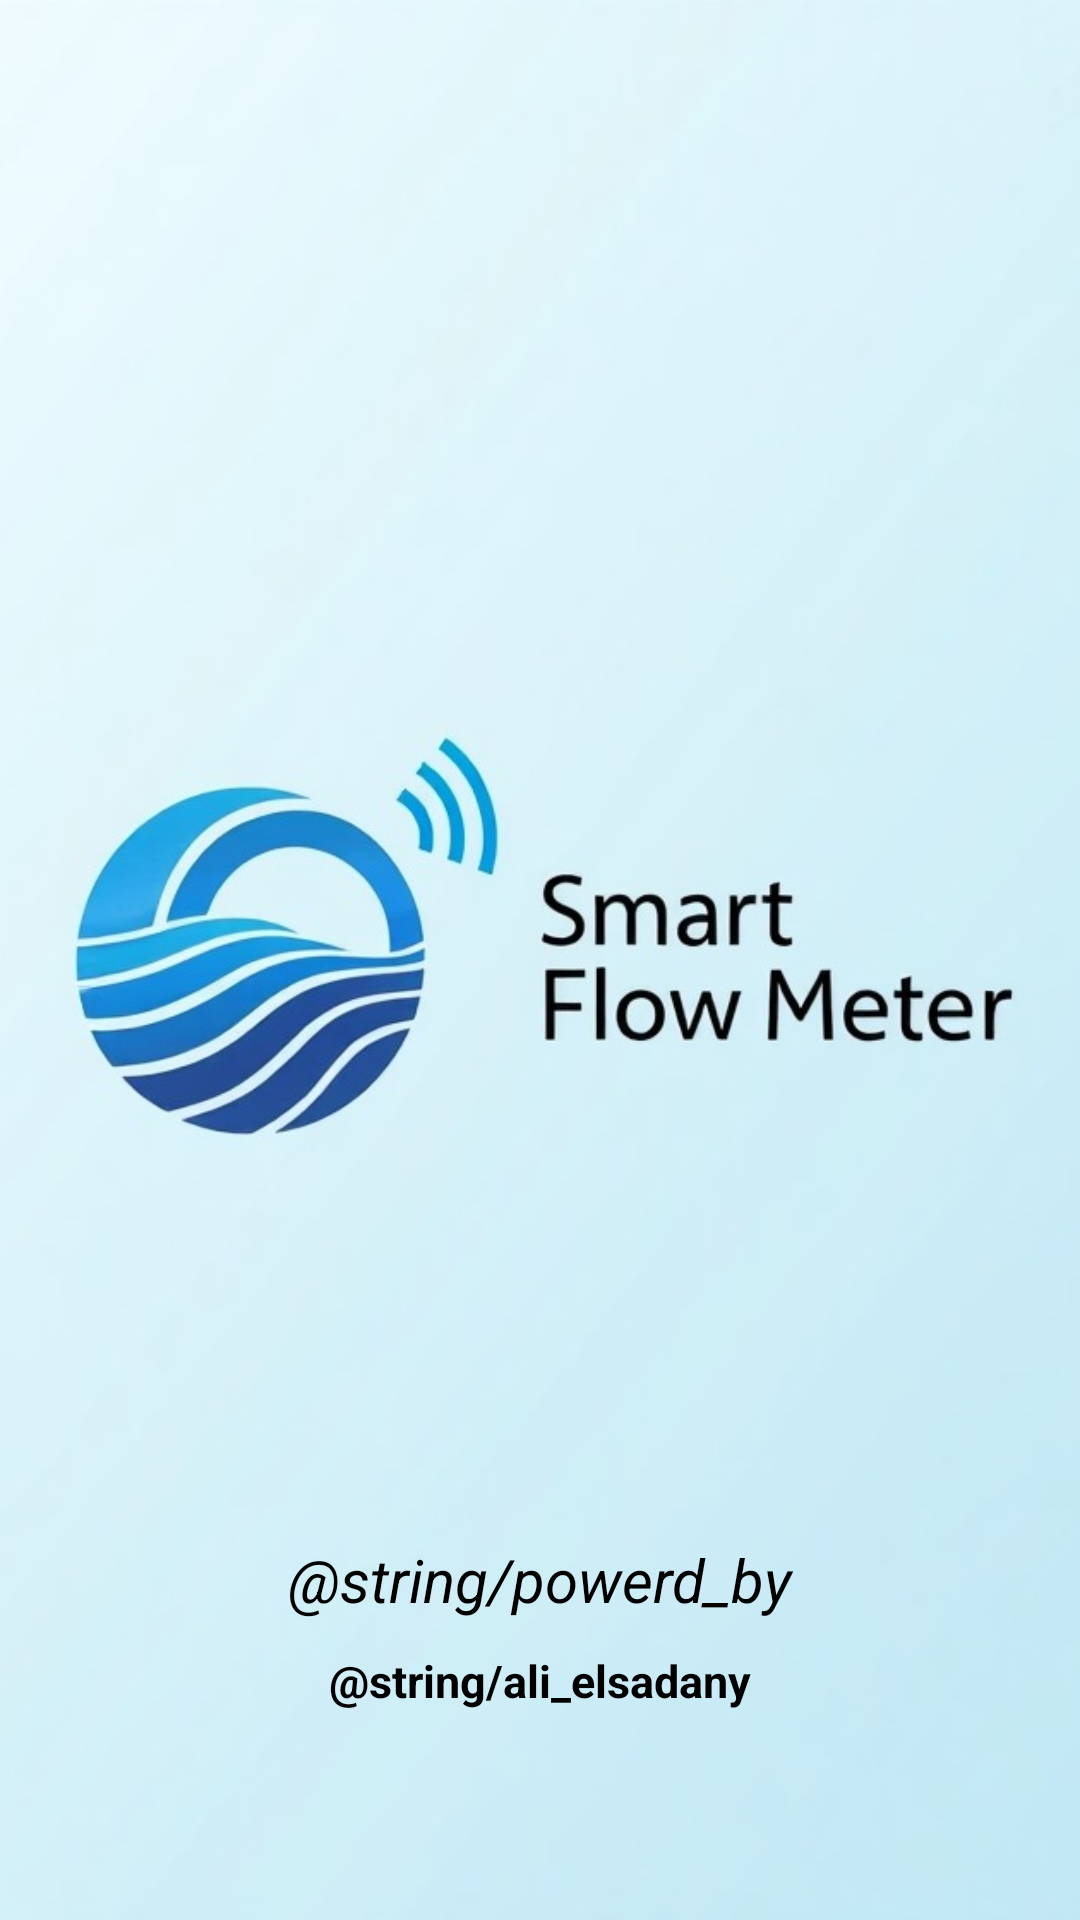

Layout XML and referenced resources for this Android screen:
<!-- AndroidManifest.xml: application theme Theme.AurduinoBluetooth -->
<!-- res/layout/activity_splash_screen.xml -->
<?xml version="1.0" encoding="utf-8"?>
<androidx.constraintlayout.widget.ConstraintLayout xmlns:android="http://schemas.android.com/apk/res/android"
    xmlns:app="http://schemas.android.com/apk/res-auto"
    xmlns:tools="http://schemas.android.com/tools"
    android:id="@+id/main"
    android:layout_width="match_parent"
    android:layout_height="match_parent"
    tools:context=".SplashScreen"
    >

    <ImageView
        android:id="@+id/imageView"
        android:layout_width="match_parent"
        android:layout_height="match_parent"
        android:scaleType="centerCrop"
        android:src="@drawable/splash_screen"
        tools:layout_editor_absoluteX="0dp"
        tools:layout_editor_absoluteY="0dp" />

    <TextView
        android:id="@+id/mainText"
        android:layout_width="wrap_content"
        android:layout_height="wrap_content"
        android:text="@string/powerd_by"
        android:textSize="20sp"
        android:textColor="@color/black"
        app:layout_constraintBottom_toBottomOf="@+id/imageView"
        app:layout_constraintEnd_toEndOf="parent"
        app:layout_constraintStart_toStartOf="parent"
        android:layout_marginBottom="100dp"
        android:textStyle="italic"
        tools:ignore="MissingConstraints" />

    <TextView
        android:id="@+id/supText"
        android:layout_width="wrap_content"
        android:layout_height="wrap_content"
        android:layout_marginTop="10dp"
        android:text="@string/ali_elsadany"
        android:textSize="15sp"
        app:layout_constraintEnd_toEndOf="parent"
        app:layout_constraintStart_toStartOf="parent"
        app:layout_constraintTop_toBottomOf="@id/mainText"
        android:textStyle="bold"
        android:textColor="@color/black"
        tools:ignore="MissingConstraints" />
</androidx.constraintlayout.widget.ConstraintLayout>
<!-- resources referenced by this layout -->
<resources>
  <color name="black">#FF000000</color>
  <!-- drawable splash_screen: jpeg bitmap (drawable, 55125 bytes) -->
  <style name="Theme.AurduinoBluetooth" parent="Base.Theme.AurduinoBluetooth" />
  <style name="Base.Theme.AurduinoBluetooth" parent="Theme.Material3.DayNight.NoActionBar">
          
          <item name="colorPrimaryDark">@color/statusBarColorLight</item>
          
      </style>
  <color name="statusBarColorLight">#DEDBDB</color>
</resources>
